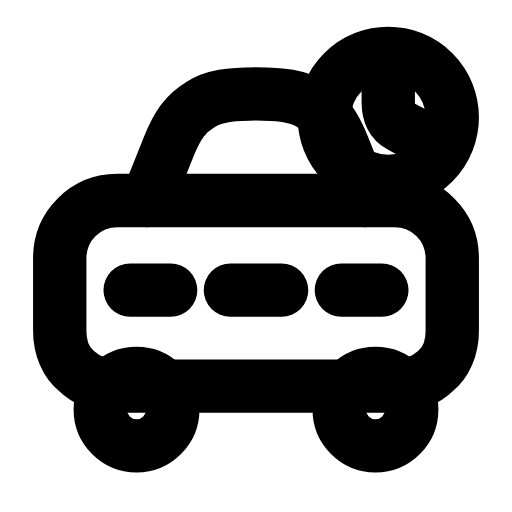
t = 0.00 s
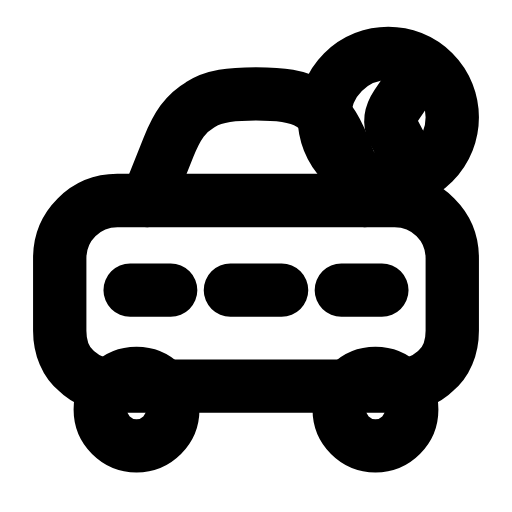
t = 0.24 s
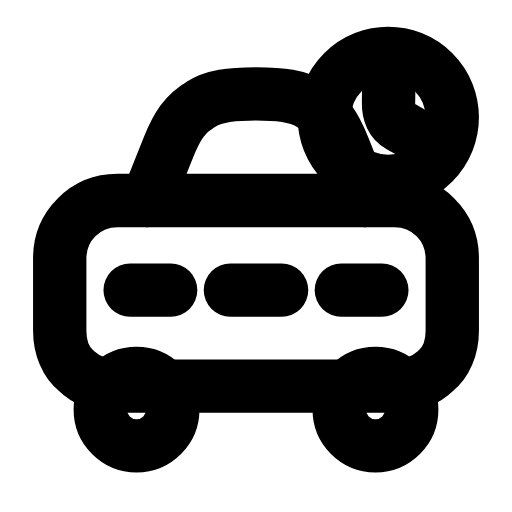
t = 0.47 s
t = 0.68 s: frame unchanged from t = 0.00 s, image omitted
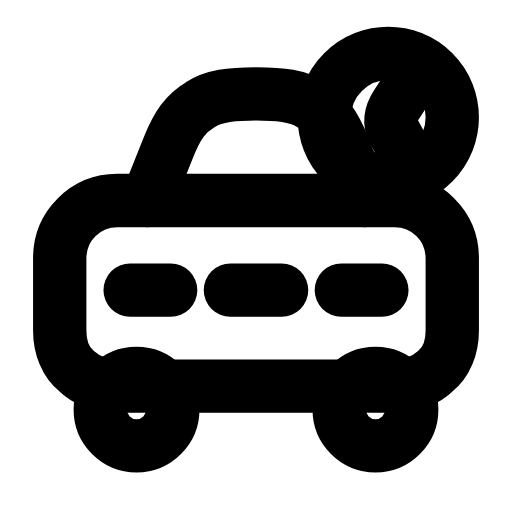
t = 0.95 s
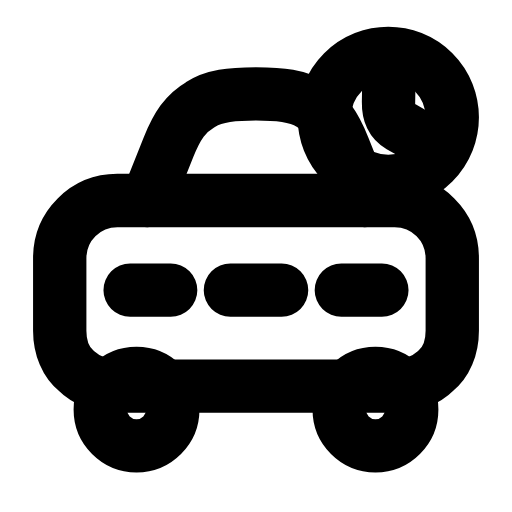
t = 1.16 s

The animated SVG that drew these frames (rendered in a browser with its animation timeline set to each time). Animation: 1 SMIL element (animateTransform=1); one cycle of 1.40 s, repeats indefinitely.

<svg xmlns="http://www.w3.org/2000/svg" width="24" height="24" viewBox="0 0 24 24" fill="none"><path stroke="currentColor" stroke-width="2.5" stroke-linecap="round" stroke-linejoin="round" fill="none" d="M6.9 9.4L7.9 6.9C8.3 5.9 8.7 5.3 9.4 4.9C10 4.5 10.8 4.4 12 4.4S14 4.5 14.6 4.9C15.3 5.3 15.7 5.9 16.1 6.9L17.1 9.4"></path><path stroke="currentColor" stroke-width="2.5" stroke-linecap="round" stroke-linejoin="round" fill="none" d="M5.5 9.4L18.5 9.4C20 9.4 21.2 10.6 21.2 12.1L21.2 15.5C21.2 16.3 20.9 17 20.4 17.4C19.9 17.9 19.2 18.1 18.4 18.1L5.6 18.1C4.8 18.1 4.1 17.9 3.6 17.4C3.1 17 2.8 16.3 2.8 15.5L2.8 12.1C2.8 10.6 4 9.4 5.5 9.4Z"></path><path stroke="currentColor" stroke-width="2.5" stroke-linecap="round" stroke-linejoin="round" fill="none" d="M6.1 13.6L8 13.6M10.8 13.6L13.2 13.6M16 13.6L17.9 13.6"></path><circle stroke="currentColor" stroke-width="2.5" stroke-linecap="round" stroke-linejoin="round" fill="none" cx="6.4" cy="19.2" r="1.7"></circle><circle stroke="currentColor" stroke-width="2.5" stroke-linecap="round" stroke-linejoin="round" fill="none" cx="17.6" cy="19.2" r="1.7"></circle><circle stroke="currentColor" stroke-width="2.5" stroke-linecap="round" stroke-linejoin="round" fill="none" cx="18.2" cy="5.5" r="3"></circle><g><animateTransform attributeName="transform" type="rotate" values="0 18.2 5.5;34 18.2 5.5;0 18.2 5.5;0 18.2 5.5;34 18.2 5.5;0 18.2 5.5;0 18.2 5.5" keyTimes="0;0.225;0.45;0.6;0.75;0.9;1" dur="1.4s" repeatCount="indefinite" calcMode="spline" keySplines="0.16 1 0.3 1;0.16 1 0.3 1;0.16 1 0.3 1;0.16 1 0.3 1;0.16 1 0.3 1;0.16 1 0.3 1"/><path stroke="currentColor" stroke-width="2.5" stroke-linecap="round" stroke-linejoin="round" fill="none" d="M18.2 4L18.2 4.8Q18.2 5.6 18.75 5.9L19.3 6.2"></path></g></svg>
